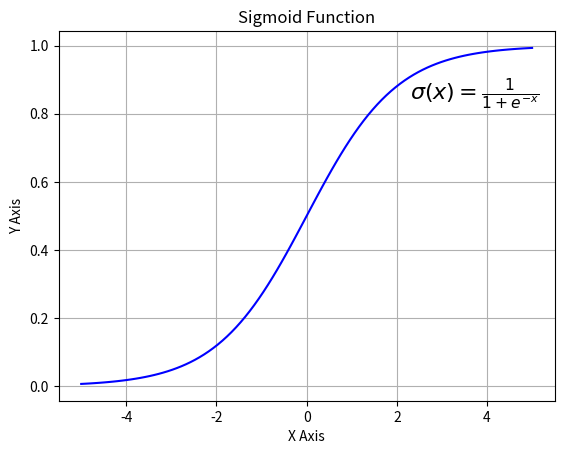

Python code for this plot:
import numpy as np
import matplotlib.pyplot as plt

def sigma(x):
    return 1 / (1 + np.exp(-x))

X = np.linspace(-5, 5, 100)

plt.plot(X, sigma(X), 'b')
plt.xlabel('X Axis')
plt.ylabel('Y Axis')
plt.title('Sigmoid Function')

plt.grid()
plt.text(2.3, 0.84, r'$\sigma(x)=\frac{1}{1+e^{-x}}$', fontsize=16)

plt.show()
